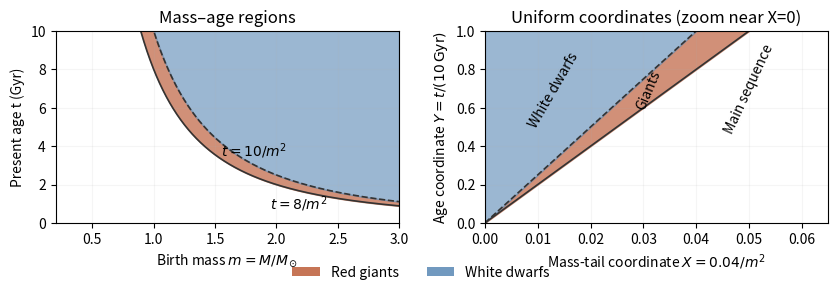

Write the Python code that produced this figure.
"""Population lifetime regions; Python 3.14, NumPy 2.3.5, Matplotlib 3.10.7.
Run in mirrored _media cwd; outputs only the basename PNG.
"""
import matplotlib
matplotlib.use('Agg')
import matplotlib.pyplot as plt
import numpy as np
from matplotlib.patches import Patch
fig,axs=plt.subplots(1,2,figsize=(8.4,3),dpi=120,facecolor='white')
red='#c67556';blue='#7199bf'
m=np.linspace(.2,3,1200);endms=8/m**2;endgiant=10/m**2
ax=axs[0];ax.set_facecolor('white')
ax.fill_between(m,endms,np.minimum(endgiant,10),where=endms<10,color=red,alpha=.8)
ax.fill_between(m,endgiant,10,where=endgiant<10,color=blue,alpha=.7)
ax.plot(m,endms,color='#333333',lw=1.2);ax.plot(m,endgiant,color='#333333',ls='--',lw=1.2)
ax.text(1.55,3.5,r'$t=10/m^2$',fontsize=10);ax.text(1.95,.7,r'$t=8/m^2$',fontsize=10)
ax.set(xlim=(.2,3),ylim=(0,10),xlabel=r'Birth mass $m=M/M_\odot$',ylabel='Present age t (Gyr)',title='Mass–age regions')
x=np.linspace(0,.065,1000);low=20*x;high=25*x
ax=axs[1];ax.set_facecolor('white')
ax.fill_between(x,low,np.minimum(high,1),where=low<1,color=red,alpha=.8)
ax.fill_between(x,high,1,where=high<1,color=blue,alpha=.7)
ax.plot(x,low,color='#333333',lw=1.2);ax.plot(x,high,color='#333333',ls='--',lw=1.2)
ax.text(.013,.69,'White dwarfs',fontsize=10,ha='center',va='center',rotation=60)
ax.text(.031,.69,'Giants',fontsize=10,ha='center',va='center',rotation=67)
ax.text(.050,.47,'Main sequence',fontsize=10,ha='center',rotation=65)
ax.set(xlim=(0,.065),ylim=(0,1),xlabel=r'Mass-tail coordinate $X=0.04/m^2$',ylabel=r'Age coordinate $Y=t/(10\,\mathrm{Gyr})$',title='Uniform coordinates (zoom near X=0)')
for ax in axs:ax.grid(alpha=.12)
fig.legend(handles=[Patch(facecolor=red,label='Red giants'),Patch(facecolor=blue,label='White dwarfs')],loc='lower center',ncol=2,frameon=False,bbox_to_anchor=(.5,0),fontsize=10)
fig.subplots_adjust(left=.065,right=.985,bottom=.23,top=.87,wspace=.25)
fig.savefig('paper-322-population-regions.png',dpi=120,facecolor='white',transparent=False)
plt.close(fig)
